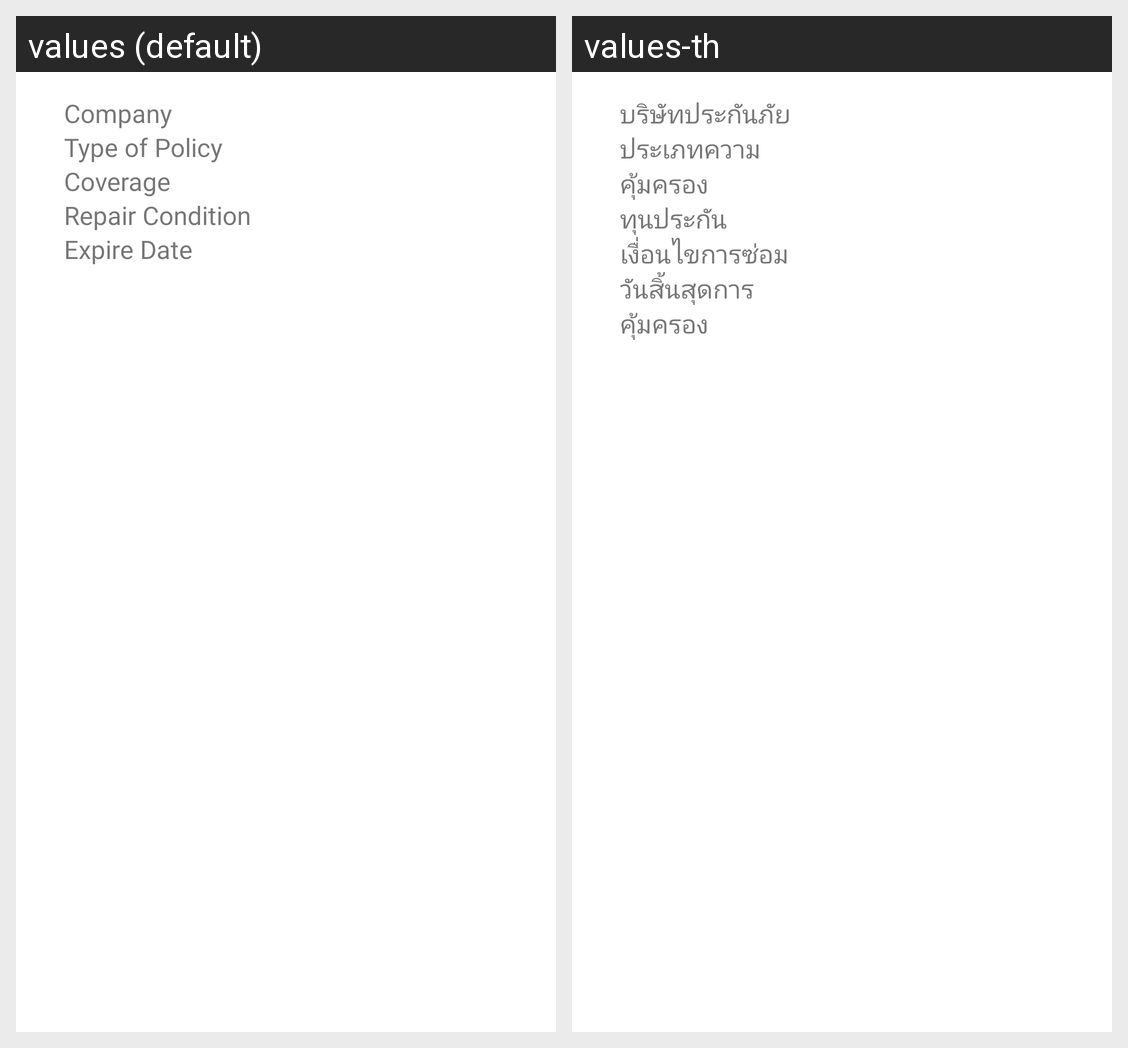

For this localized Android screen grid, give each drawn string resource with its value in every locale shown.
Android screen res/layout/widget_insurance_payment_view.xml rendered under 2 locales, left to right: values (default), values-th. Device: Nexus 5 (rendered at 1080×1920; each locale shown at half size, 540×960, under a caption strip naming it); theme AppTheme.
Strings drawn on this screen, with the default value and each locale's value (text and hints the layout hard-codes, and strings that could not be matched under every locale, appear in the picture but are not listed):

insurance_information_company
  values: Company
  values-th: บริษัทประกันภัย

insurance_type_protection_tv
  values: Type of Policy
  values-th: ประเภทความคุ้มครอง

insurance_budget_tv
  values: Coverage
  values-th: ทุนประกัน

insurance_condition_tv
  values: Repair Condition
  values-th: เงื่อนไขการซ่อม

insurance_information_end_of_protection
  values: Expire Date
  values-th: วันสิ้นสุดการคุ้มครอง
